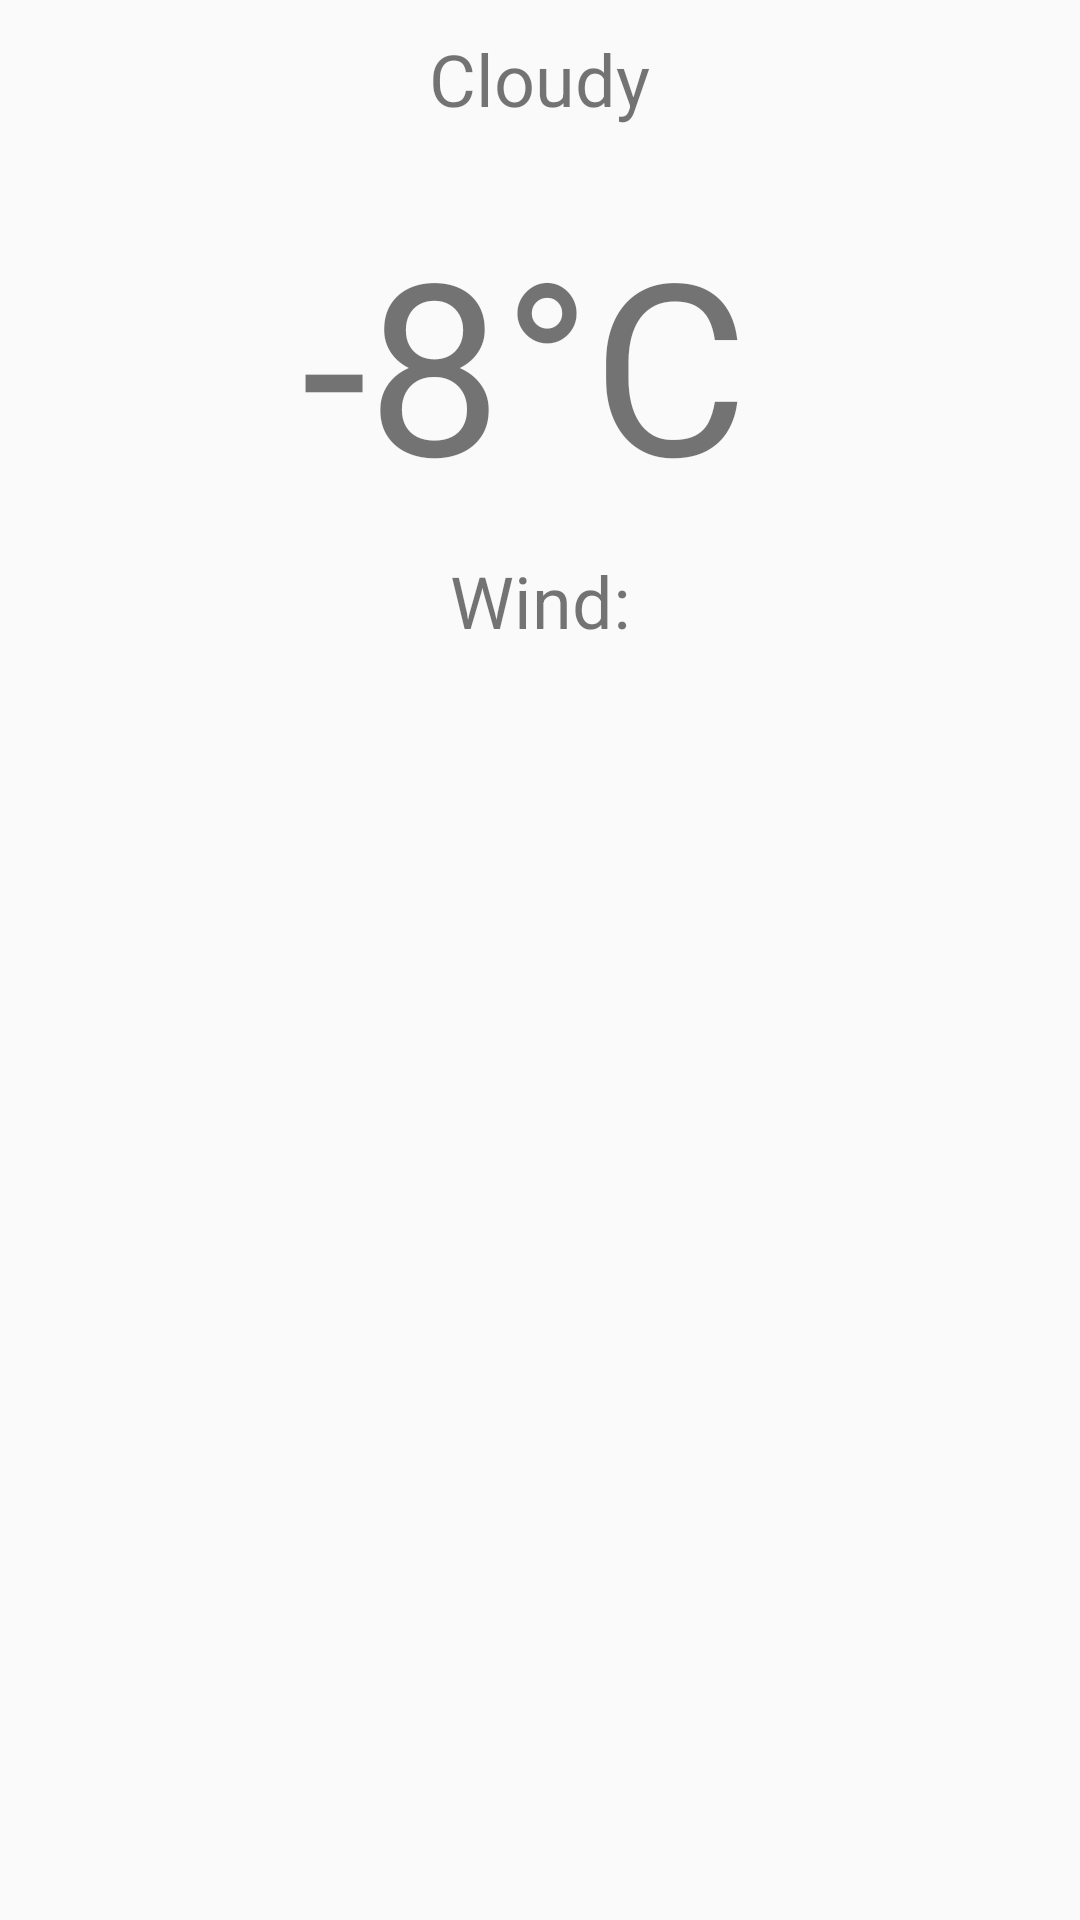

Here is an Android app screen rendered from its layout file. Give the layout XML and the strings, colors and styles it references.
<!-- AndroidManifest.xml: application theme AppTheme -->
<!-- res/layout/day_weather_fragment.xml -->
<?xml version="1.0" encoding="utf-8"?>
<LinearLayout xmlns:android="http://schemas.android.com/apk/res/android"
    xmlns:app="http://schemas.android.com/apk/res-auto"
    android:layout_width="match_parent"
    android:layout_height="match_parent">



        <LinearLayout

            android:layout_width="match_parent"
            android:layout_height="match_parent"
            android:orientation="vertical">

            <TextView
                android:id="@+id/city_text"
                android:layout_width="wrap_content"
                android:layout_height="wrap_content"
                android:layout_gravity="center_horizontal|top"
                android:layout_marginBottom="20dp"
                android:paddingBottom="20dp"
                android:visibility="gone"
                android:text=""
                android:textSize="@dimen/text_size_medium" />

            <TextView
                android:id="@+id/date_text"
                android:visibility="gone"
                android:layout_width="wrap_content"
                android:layout_height="wrap_content"
                android:layout_gravity="center_horizontal|top"
                android:text="@string/weather_date"
                android:textSize="@dimen/text_size_medium" />


            <TextView
                android:id="@+id/clouds_value_text"
                android:layout_width="wrap_content"
                android:layout_height="wrap_content"
                android:layout_gravity="center_horizontal|top"
                android:layout_marginTop="10dp"
                android:text="@string/clouds_value"
                android:textSize="@dimen/text_size_medium" />

            <LinearLayout
                android:layout_width="match_parent"
                android:layout_height="wrap_content"
                android:gravity="center_horizontal"
                android:orientation="horizontal">

                <TextView
                    android:id="@+id/temp_value_text"
                    android:layout_width="wrap_content"
                    android:layout_height="wrap_content"
                    android:layout_gravity="center_horizontal|top"
                    android:layout_marginTop="20dp"
                    android:padding="5dp"
                    android:text="@string/temperature_value"
                    android:textSize="@dimen/text_size_large" />

                <ImageView
                    android:id="@+id/imageView"
                    android:layout_width="wrap_content"
                    android:layout_height="wrap_content"
                    android:layout_marginTop="20dp"
                    android:padding="5dp"
                    app:srcCompat="@drawable/clouds" />

            </LinearLayout>

            <LinearLayout
                android:id="@+id/damp_block"
                android:layout_width="match_parent"
                android:layout_height="wrap_content"
                android:gravity="center_horizontal"
                android:visibility="gone"
                android:layout_marginTop="10dp"
                android:orientation="horizontal">
                <TextView
                    android:id="@+id/damp_text"
                    android:layout_width="wrap_content"
                    android:layout_height="wrap_content"
                    android:layout_gravity="center_horizontal|top"
                    android:text="@string/damp_name"
                    android:textSize="@dimen/text_size_medium" />
                <TextView
                    android:id="@+id/damp_value"
                    android:layout_width="wrap_content"
                    android:layout_height="wrap_content"
                    android:layout_gravity="center_horizontal|top"
                    android:paddingStart="10dp"
                    android:text="@string/damp_value"
                    android:textSize="@dimen/text_size_medium" />

            </LinearLayout>

            <LinearLayout
                android:id="@+id/wind_block"
                android:layout_width="match_parent"
                android:layout_height="wrap_content"
                android:gravity="center_horizontal"
                android:layout_marginTop="5dp"
                android:orientation="horizontal">
                <TextView
                    android:id="@+id/wind_name_text"
                    android:layout_width="wrap_content"
                    android:layout_height="wrap_content"
                    android:layout_gravity="center_horizontal|top"
                    android:text="@string/wind_name"
                    android:textSize="@dimen/text_size_medium" />
                <TextView
                    android:id="@+id/wind_course_text"
                    android:layout_width="wrap_content"
                    android:visibility="gone"
                    android:layout_height="wrap_content"
                    android:layout_gravity="center_horizontal|top"
                    android:paddingStart="5dp"
                    android:text="@string/wind_course"
                    android:textSize="@dimen/text_size_medium" />

                <TextView
                    android:id="@+id/wind_value_text"
                    android:visibility="gone"
                    android:layout_width="wrap_content"
                    android:layout_height="wrap_content"
                    android:layout_gravity="center_horizontal|top"
                    android:paddingStart="10dp"
                    android:text="@string/wind_value"
                    android:textSize="@dimen/text_size_medium" />


            </LinearLayout>


        </LinearLayout>


</LinearLayout>
<!-- resources referenced by this layout -->
<resources>
  <dimen name="text_size_large">80sp</dimen>
  <dimen name="text_size_medium">24sp</dimen>
  <string name="clouds_value">Cloudy</string>
  <string name="damp_name">Humidity:</string>
  <string name="damp_value">66%</string>
  <string name="temperature_value">-8°C</string>
  <string name="weather_date">21 feb 2019</string>
  <string name="wind_course">NW</string>
  <string name="wind_name">Wind:</string>
  <string name="wind_value">6 м/c</string>
  <style name="AppTheme" parent="Theme.AppCompat.Light.DarkActionBar">
          
          <item name="colorPrimary">@color/colorPrimary</item>
          <item name="colorPrimaryDark">@color/colorPrimaryDark</item>
          <item name="colorAccent">@color/colorAccent</item>
  
      </style>
  <color name="colorPrimary">#008577</color>
  <color name="colorPrimaryDark">#00574B</color>
  <color name="colorAccent">#D81B60</color>
</resources>
